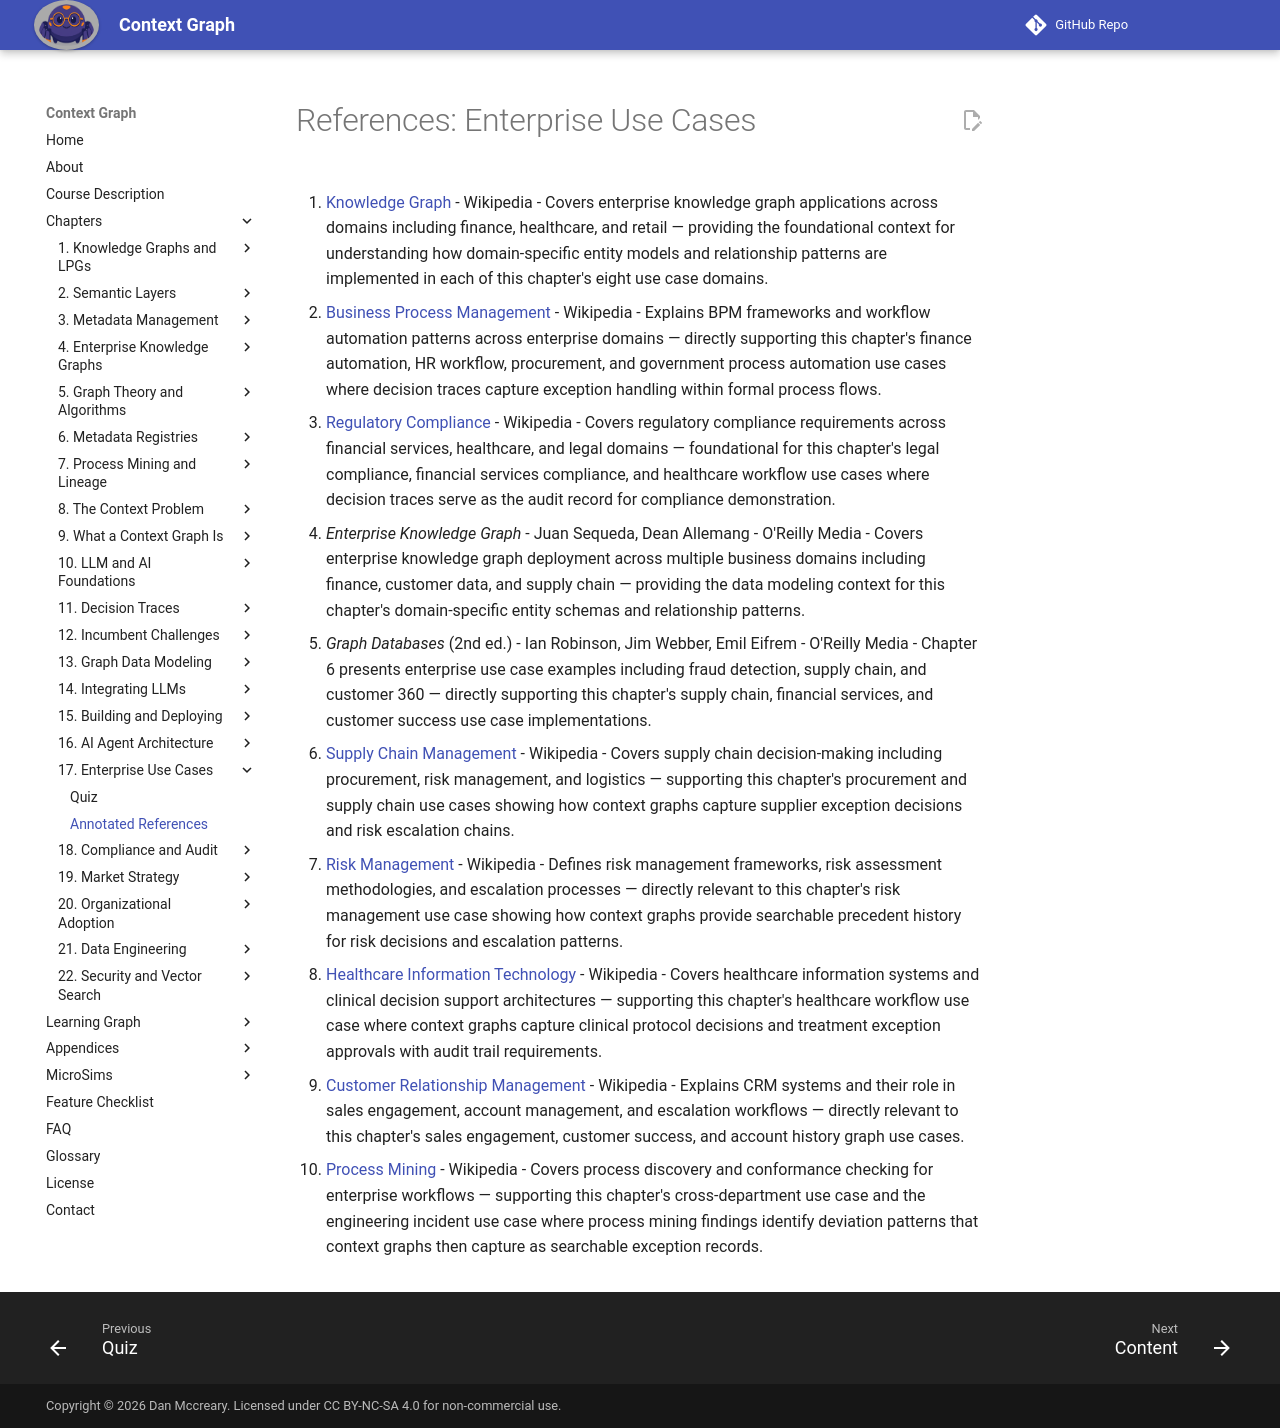

repository: dmccreary/context-graph · page: chapters/17-enterprise-use-cases/references/index.html · generator: mkdocs

# References: Enterprise Use Cases

1. [Knowledge Graph](https://en.wikipedia.org/wiki/Knowledge_graph) - Wikipedia - Covers enterprise knowledge graph applications across domains including finance, healthcare, and retail — providing the foundational context for understanding how domain-specific entity models and relationship patterns are implemented in each of this chapter's eight use case domains.

2. [Business Process Management](https://en.wikipedia.org/wiki/Business_process_management) - Wikipedia - Explains BPM frameworks and workflow automation patterns across enterprise domains — directly supporting this chapter's finance automation, HR workflow, procurement, and government process automation use cases where decision traces capture exception handling within formal process flows.

3. [Regulatory Compliance](https://en.wikipedia.org/wiki/Regulatory_compliance) - Wikipedia - Covers regulatory compliance requirements across financial services, healthcare, and legal domains — foundational for this chapter's legal compliance, financial services compliance, and healthcare workflow use cases where decision traces serve as the audit record for compliance demonstration.

4. *Enterprise Knowledge Graph* - Juan Sequeda, Dean Allemang - O'Reilly Media - Covers enterprise knowledge graph deployment across multiple business domains including finance, customer data, and supply chain — providing the data modeling context for this chapter's domain-specific entity schemas and relationship patterns.

5. *Graph Databases* (2nd ed.) - Ian Robinson, Jim Webber, Emil Eifrem - O'Reilly Media - Chapter 6 presents enterprise use case examples including fraud detection, supply chain, and customer 360 — directly supporting this chapter's supply chain, financial services, and customer success use case implementations.

6. [Supply Chain Management](https://en.wikipedia.org/wiki/Supply_chain_management) - Wikipedia - Covers supply chain decision-making including procurement, risk management, and logistics — supporting this chapter's procurement and supply chain use cases showing how context graphs capture supplier exception decisions and risk escalation chains.

7. [Risk Management](https://en.wikipedia.org/wiki/Risk_management) - Wikipedia - Defines risk management frameworks, risk assessment methodologies, and escalation processes — directly relevant to this chapter's risk management use case showing how context graphs provide searchable precedent history for risk decisions and escalation patterns.

8. [Healthcare Information Technology](https://en.wikipedia.org/wiki/Health_information_technology) - Wikipedia - Covers healthcare information systems and clinical decision support architectures — supporting this chapter's healthcare workflow use case where context graphs capture clinical protocol decisions and treatment exception approvals with audit trail requirements.

9. [Customer Relationship Management](https://en.wikipedia.org/wiki/Customer_relationship_management) - Wikipedia - Explains CRM systems and their role in sales engagement, account management, and escalation workflows — directly relevant to this chapter's sales engagement, customer success, and account history graph use cases.

10. [Process Mining](https://en.wikipedia.org/wiki/Process_mining) - Wikipedia - Covers process discovery and conformance checking for enterprise workflows — supporting this chapter's cross-department use case and the engineering incident use case where process mining findings identify deviation patterns that context graphs then capture as searchable exception records.
